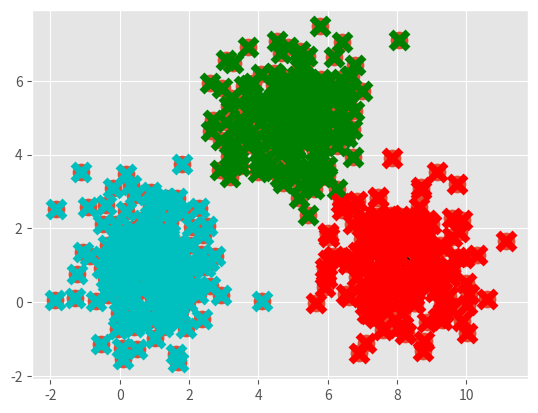

Reproduce this figure in Python.
import matplotlib.pyplot as plt
from matplotlib import style

style.use('ggplot')
import numpy as np

center_1 = np.array([1, 1])
center_2 = np.array([5, 5])
center_3 = np.array([8, 1])

# Generate random data and center it to the three centers
data_1 = np.random.randn(200, 2) + center_1
data_2 = np.random.randn(200, 2) + center_2
data_3 = np.random.randn(200, 2) + center_3

X = np.concatenate((data_1, data_2, data_3), axis=0)
# X = np.array([[1,2],
#              [1.5,1.8],
#              [5,8],
#              [8,8],
#              [1,0.6],
#              [9,11]])
colors = 10 * ["g", "r", "c", "b", "k"]
plt.scatter(X[:, 0], X[:, 1], s=150)
plt.show()


class K_Means:
    def __init__(self, k=3, tol=0.001, max_iter=300):
        self.k = k
        self.tol = tol
        self.max_iter = max_iter

    def fit(self, data):

        self.centroids = {}

        for i in range(self.k):
            self.centroids[i] = data[i]

        for i in range(self.max_iter):
            self.classifications = {}

            for i in range(self.k):
                self.classifications[i] = []

            for featureset in data:
                distances = [np.linalg.norm(featureset - self.centroids[centroid]) for centroid in self.centroids]
                classification = distances.index(min(distances))
                self.classifications[classification].append(featureset)

            prev_centroids = dict(self.centroids)

            for classification in self.classifications:
                self.centroids[classification] = np.average(self.classifications[classification], axis=0)

            optimized = True

            for c in self.centroids:
                original_centroid = prev_centroids[c]
                current_centroid = self.centroids[c]
                if np.sum((current_centroid - original_centroid) / original_centroid * 100.0) > self.tol:
                    print(np.sum((current_centroid - original_centroid) / original_centroid * 100.0))
                    optimized = False

            if optimized:
                break

    def predict(self, data):
        distances = [np.linalg.norm(data - self.centroids[centroid]) for centroid in self.centroids]
        classification = distances.index(min(distances))
        return classification


clf = K_Means()
clf.fit(X)
for centroid in clf.centroids:
    plt.scatter(clf.centroids[centroid][0], clf.centroids[centroid][1], marker="o", color="k", s=150, linewidths=5)

for classification in clf.classifications:
    color = colors[classification]
    for featureset in clf.classifications[classification]:
        plt.scatter(featureset[0], featureset[1], marker="x", color=color, s=150, linewidth=5)
plt.show()
